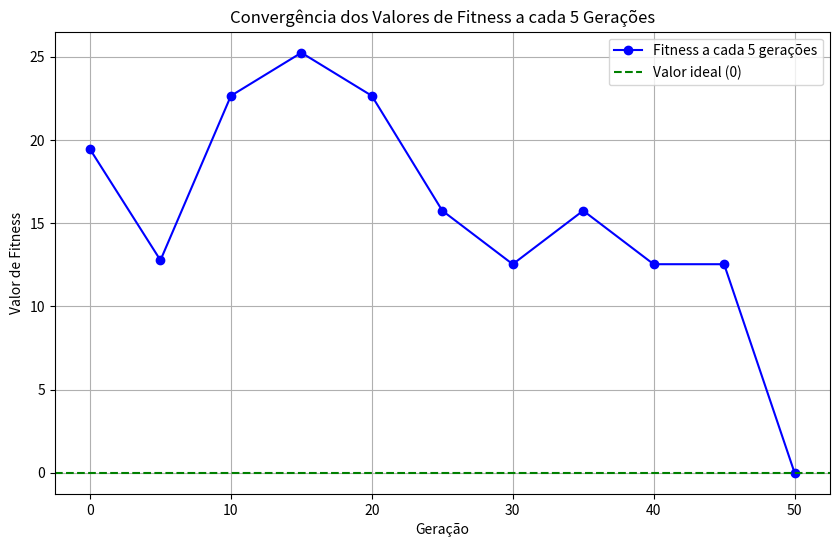

Python code for this plot:
import numpy as np
import matplotlib.pyplot as plt

# Função de aptidão
def fitnessfunction(x, y):
    return np.sqrt(x**3 + 2*y**4)

# Função para o operador de crossover de um ponto
def crossover(parent1, parent2):
    num_genes = len(parent1) # Número de genes
    crossover_point = np.random.randint(1, num_genes) # Ponto de crossover
    child1 = np.concatenate((parent1[:crossover_point], parent2[crossover_point:])) # Filho 1
    child2 = np.concatenate((parent2[:crossover_point], parent1[crossover_point:])) # Filho 2
    return child1, child2 # Retornar os filhos

# Função para aplicar a mutação
def mutate(child, mutation_probability): 
    num_genes = len(child) # Número de genes
    for i in range(num_genes): # Para cada gene
        if np.random.rand() < mutation_probability: # Se a probabilidade de mutação for atendida
            child[i] = np.random.uniform(0, 7) # Mutação do gene
    return child # Retornar o filho mutado

# Função para girar a roleta e selecionar um índice, evitando um índice excluído
def spin(cumulative_intervals, excluded_index=None):
    while True:
        spin_value = np.random.uniform(0, 360) # Gerar um valor aleatório entre 0 e 360
        for i, limit in enumerate(cumulative_intervals): # Para cada índice e limite
            if spin_value <= limit: # Se o valor gerado for menor ou igual ao limite
                if excluded_index is not None and i == excluded_index: # Se o índice for o índice excluído
                    break # Pular para a próxima iteração
                return i # Retornar o índice

# Inicialização da população
population = np.array([[4, 5], [6, 3], [2, 7], [5, 6]])
mutation_probability = 0.05 # Probabilidade de mutação

# Aplicando a função de aptidão para toda a população
fitness_values = fitnessfunction(population[:, 0], population[:, 1]) # Calcular a aptidão de cada indivíduo
fitness_values = np.where(fitness_values == 0, 1e-10, fitness_values) # Substituir valores 0 por 1e-10
total_fitness = np.sum(1 / fitness_values) # Calcular a aptidão total
selection_probabilities = (1 / fitness_values) / total_fitness # Calcular a probabilidade de seleção de cada indivíduo

all_fitness_values = [] # Lista para armazenar os valores de aptidão de todos os indivíduos

# Inicializando o contador de iterações
iterations = 0

while not np.any(selection_probabilities > 0.99): # Enquanto nenhum indivíduo tiver probabilidade de seleção maior que 99%
    
    # Criando um dicionário que mapeia população -> (fitness_value, probabilidade de seleção)
    fitness_map = {
      tuple(individual): (fitness, prob)
      for individual, fitness, prob in zip(population, fitness_values, selection_probabilities)
    }

    # Exibindo o dicionário
    for individual, (fitness, prob) in fitness_map.items():
      individual_str = f"({int(individual[0])}, {int(individual[1])})"
      print(f"Indivíduo (x,y): {individual_str}, Aptidão: {fitness:.2f}, Probabilidade de Seleção: {(prob * 100):.2f} %")
    
    all_fitness_values.append(np.min(fitness_values)) # Armazenar os valores de aptidão de todos os indivíduos
    
    intervals = selection_probabilities * 360 # Calcular os intervalos de seleção
    cumulative_intervals = np.cumsum(intervals) # Calcular os intervalos acumulados
    
    parent1_index = spin(cumulative_intervals) # Selecionar o índice do pai 1
    parent1 = population[parent1_index] # Selecionar o pai 1
    
    parent2_index = spin(cumulative_intervals, excluded_index=parent1_index) # Selecionar o índice do pai 2 (excluindo o pai 1)
    parent2 = population[parent2_index] # Selecionar o pai 2
    
    # Exibindo os pais selecionados
    print(f"\nPai 1: ({int(parent1[0])}, {int(parent1[1])})")
    print(f"Pai 2: ({int(parent2[0])}, {int(parent2[1])})")
    
    child1, child2 = crossover(parent1, parent2) # Aplicar o crossover gerando dois filhos
    
    # Exibindo os filhos gerados
    print(f"\nFilho 1: ({int(child1[0])}, {int(child1[1])})")
    print(f"Filho 2: ({int(child2[0])}, {int(child2[1])})")
    
    child1 = mutate(child1, mutation_probability) # Aplicar a mutação no filho 1
    child2 = mutate(child2, mutation_probability) # Aplicar a mutação no filho 2
    
    # Exibindo os filhos gerados pela mutação
    print(f"\nFilho pós mutação 1: {child1}")
    print(f"Filho pós mutação 2: {child2}\n")
    
    print("--------------------------------------------------")
    
    # Atualizar a população: remover os pais e adicionar os filhos
    population = np.array([indiv for i, indiv in enumerate(population) if i not in [parent1_index, parent2_index]])
    population = np.vstack([population, [child1, child2]]) # Adicionar os filhos gerados
    
    fitness_values = fitnessfunction(population[:, 0], population[:, 1]) # Calcular a aptidão de cada indivíduo
    fitness_values = np.where(fitness_values == 0, 1e-10, fitness_values) # Substituir valores 0 por 1e-10
    total_fitness = np.sum(1 / fitness_values) # Calcular a aptidão total
    selection_probabilities = (1 / fitness_values) / total_fitness # Calcular a probabilidade de seleção de cada indivíduo
    
    iterations += 1 # Incrementar o contador de iterações

all_fitness_values.append(np.min(fitness_values)) # Armazenar os valores do último indivíduo

# Encontrar o indivíduo com a maior probabilidade de seleção
max_prob_index = np.argmax(selection_probabilities) # Índice do indivíduo com maior probabilidade de seleção
best_individual = population[max_prob_index] # Melhor indivíduo

print(f"\nNúmero de iterações: {iterations}")
print(f"Indivíduo que alcançou probabilidade de 100%: ({int(best_individual[0])}, {int(best_individual[1])})")

# Definindo o número de gerações a cada 5 iterações
generations = list(range(0, iterations + 1, 5))

# Selecionando os valores de aptidão a cada 5 iterações
fitness_at_generations = all_fitness_values[::5]

# Verificando se o último valor foi incluído
if len(all_fitness_values) - 1 not in range(0, iterations + 1, 5):
    generations.append(iterations)  # Adiciona a última geração
    fitness_at_generations.append(all_fitness_values[-1])  # Adiciona o último valor de aptidão

# Plotando o gráfico
plt.figure(figsize=(10, 6))
plt.plot(generations, fitness_at_generations, marker='o', linestyle='-', color='b', label='Fitness a cada 5 gerações')
plt.axhline(y=0, color='g', linestyle='--', label='Valor ideal (0)')

plt.title('Convergência dos Valores de Fitness a cada 5 Gerações')
plt.xlabel('Geração')
plt.ylabel('Valor de Fitness')
plt.legend()
plt.grid(True)
plt.show()